Run: headless pygame with SDL's dummy video driver; simulated clock (each Clock.tick advances the game by its frame time, no real sleeping); random seed 0; keys injected as events and as key.get_pressed() state; no mouse input.
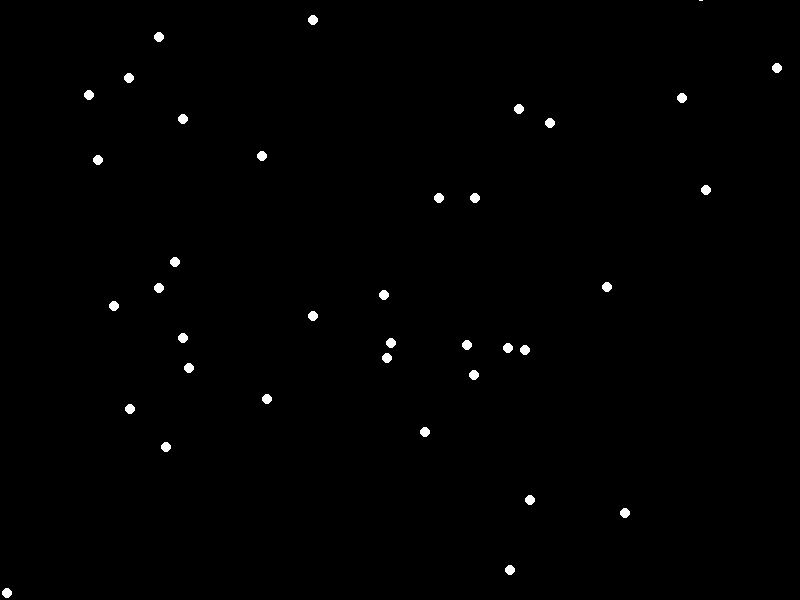
Frame 1 of 4 · flips 1–60 · no input
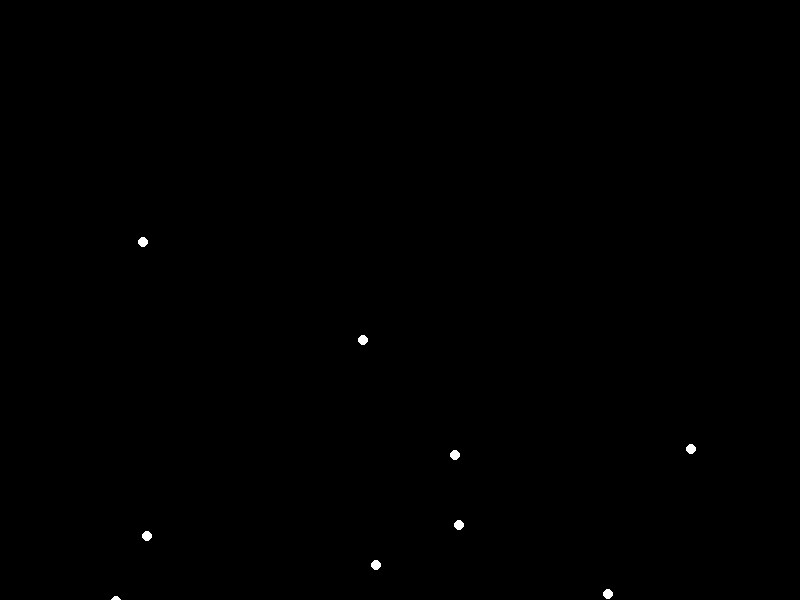
Frame 2 of 4 · flips 61–180 · tapped SPACE, RETURN · held RIGHT (→), D
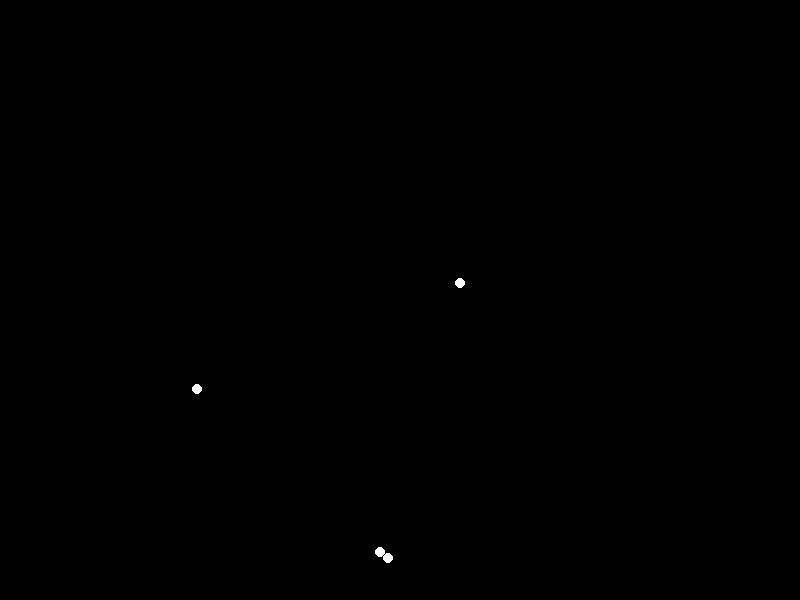
Frame 3 of 4 · flips 181–300 · held DOWN (↓), S
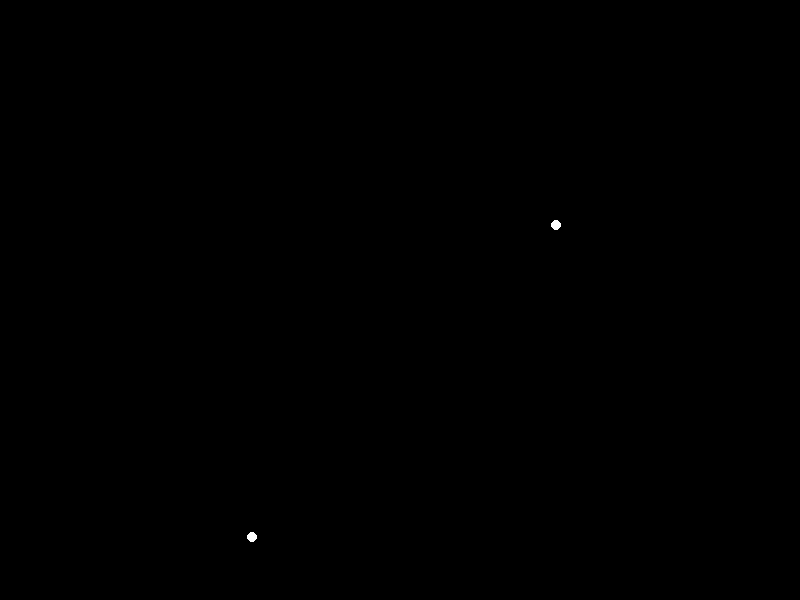
Frame 4 of 4 · flips 301–420 · held LEFT (←), A, UP (↑), W

The pygame program that drew these frames:

import pygame
import math
import random

# Constants
WIDTH, HEIGHT = 800, 600
G = 0.4  # gravitational constant
PARTICLE_COUNT = 50
PARTICLE_RADIUS = 5
PARTICLE_SPEED = 5

# Colors
WHITE = (255, 255, 255)
BLACK = (0, 0, 0)

class Particle:
    def __init__(self, x, y, vx, vy):
        self.x = x
        self.y = y
        self.vx = vx
        self.vy = vy

    def apply_force(self, fx, fy):
        self.vx += fx
        self.vy += fy

    def update_position(self):
        self.x += self.vx
        self.y += self.vy

    def draw(self, screen):
        pygame.draw.circle(screen, WHITE, (int(self.x), int(self.y)), PARTICLE_RADIUS)

def compute_gravitational_force(p1, p2):
    dx = p2.x - p1.x
    dy = p2.y - p1.y
    r = max(math.sqrt(dx ** 2 + dy ** 2), 1)  # Ensure we don't divide by zero
    force = G / (r ** 2)
    fx = force * dx / r
    fy = force * dy / r
    return fx, fy

def main():
    pygame.init()
    screen = pygame.display.set_mode((WIDTH, HEIGHT))
    pygame.display.set_caption("Particle Simulation")
    clock = pygame.time.Clock()

    particles = []
    for _ in range(PARTICLE_COUNT):
        x = random.randint(0, WIDTH)
        y = random.randint(0, HEIGHT)
        vx = random.uniform(-PARTICLE_SPEED, PARTICLE_SPEED)
        vy = random.uniform(-PARTICLE_SPEED, PARTICLE_SPEED)
        particles.append(Particle(x, y, vx, vy))

    running = True
    while running:
        screen.fill(BLACK)

        for event in pygame.event.get():
            if event.type == pygame.QUIT:
                running = False

        for p in particles:
            for other in particles:
                if p != other:
                    fx, fy = compute_gravitational_force(p, other)
                    p.apply_force(fx, fy)

            p.update_position()
            p.draw(screen)

        pygame.display.flip()
        clock.tick(60)  # Cap the frame rate at 60 FPS

    pygame.quit()

if __name__ == "__main__":
    main()
